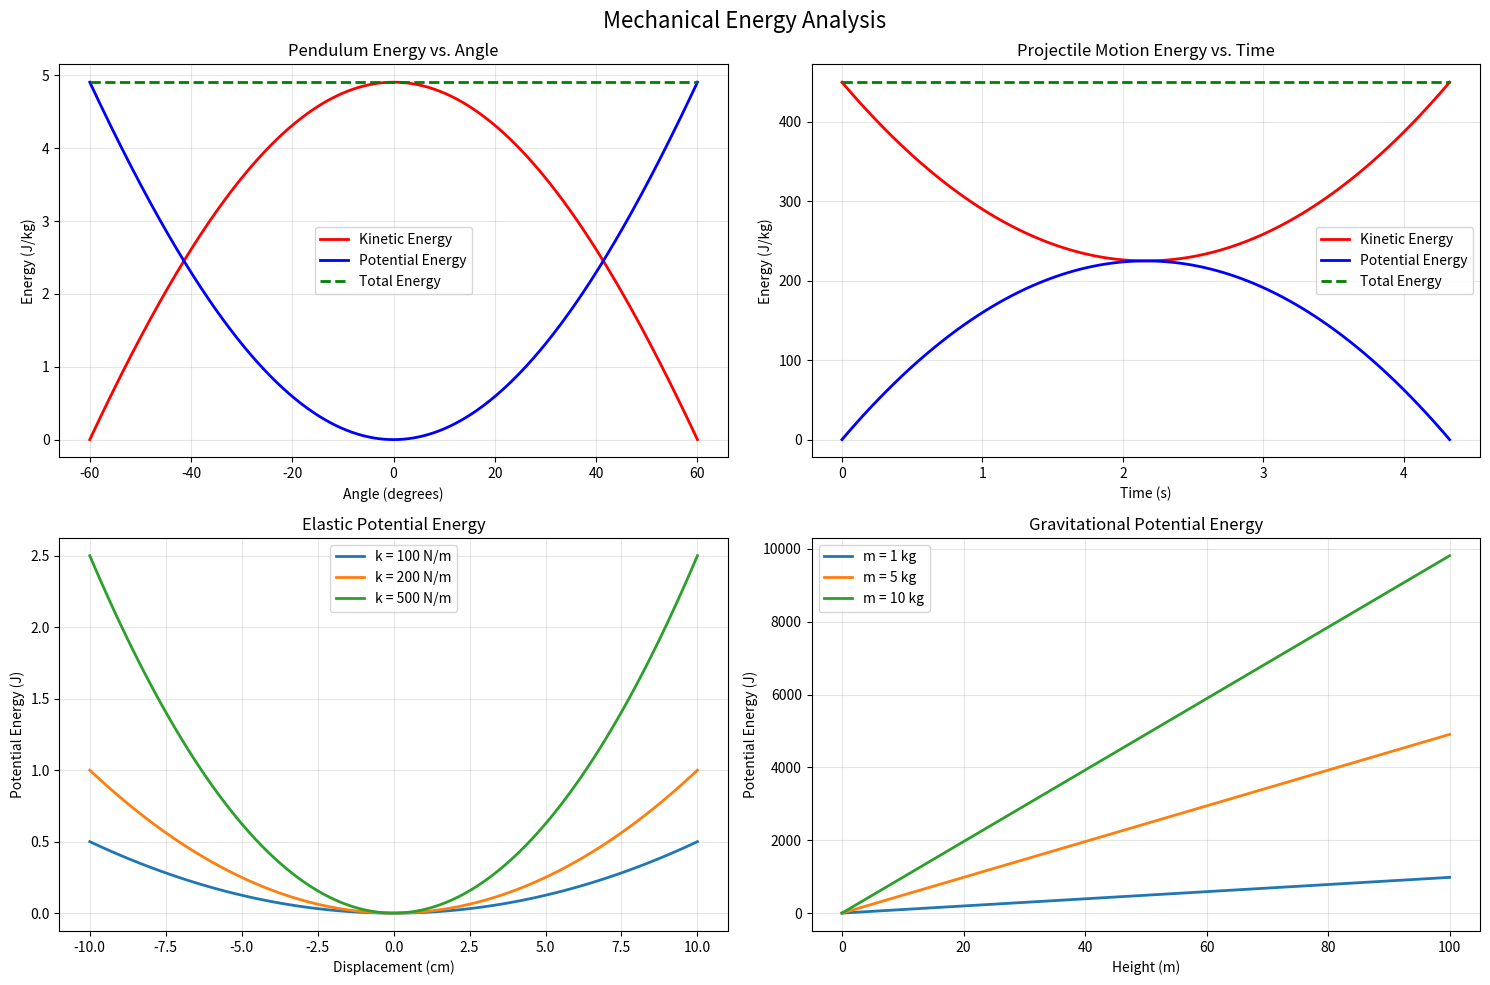

Write Python code to recreate this figure. (Note: this script raises an exception after producing the figure.)
"""
Mechanical Energy - Kinetic and Potential Energy Calculations
Comprehensive implementation of mechanical energy concepts
"""

import numpy as np
import matplotlib.pyplot as plt
from typing import Tuple, List, Optional
from dataclasses import dataclass

@dataclass
class ParticleState:
    """Represents the state of a particle with position and velocity"""
    position: np.ndarray
    velocity: np.ndarray
    mass: float
    time: float = 0.0

class MechanicalEnergy:
    """Class for calculating and analyzing mechanical energy"""
    
    def __init__(self, g: float = 9.81):
        self.g = g  # gravitational acceleration (m/s²)
    
    def kinetic_energy(self, mass: float, velocity: np.ndarray) -> float:
        """
        Calculate kinetic energy: KE = (1/2)mv²
        
        Args:
            mass: Mass in kg
            velocity: Velocity vector in m/s
            
        Returns:
            Kinetic energy in Joules
        """
        v_magnitude = np.linalg.norm(velocity)
        return 0.5 * mass * v_magnitude**2
    
    def gravitational_potential_energy(self, mass: float, height: float, reference_height: float = 0.0) -> float:
        """
        Calculate gravitational potential energy: PE = mgh
        
        Args:
            mass: Mass in kg
            height: Height in m
            reference_height: Reference level for zero PE
            
        Returns:
            Potential energy in Joules
        """
        return mass * self.g * (height - reference_height)
    
    def elastic_potential_energy(self, k: float, displacement: float) -> float:
        """
        Calculate elastic potential energy: PE = (1/2)kx²
        
        Args:
            k: Spring constant in N/m
            displacement: Displacement from equilibrium in m
            
        Returns:
            Elastic potential energy in Joules
        """
        return 0.5 * k * displacement**2
    
    def gravitational_potential_energy_general(self, m1: float, m2: float, r: float, G: float = 6.674e-11) -> float:
        """
        Calculate gravitational potential energy for two masses: PE = -Gm₁m₂/r
        
        Args:
            m1, m2: Masses in kg
            r: Separation distance in m
            G: Gravitational constant
            
        Returns:
            Gravitational potential energy in Joules
        """
        return -G * m1 * m2 / r
    
    def total_mechanical_energy(self, particle: ParticleState, potential_energy: float) -> float:
        """
        Calculate total mechanical energy: E = KE + PE
        
        Args:
            particle: ParticleState object
            potential_energy: Potential energy in J
            
        Returns:
            Total mechanical energy in Joules
        """
        ke = self.kinetic_energy(particle.mass, particle.velocity)
        return ke + potential_energy
    
    def escape_velocity(self, M: float, R: float, G: float = 6.674e-11) -> float:
        """
        Calculate escape velocity from a massive body: v_esc = √(2GM/R)
        
        Args:
            M: Mass of the body in kg
            R: Radius of the body in m
            G: Gravitational constant
            
        Returns:
            Escape velocity in m/s
        """
        return np.sqrt(2 * G * M / R)
    
    def pendulum_energy_analysis(self, L: float, theta_max: float, num_points: int = 1000) -> Tuple[np.ndarray, np.ndarray, np.ndarray, np.ndarray]:
        """
        Analyze energy in a simple pendulum
        
        Args:
            L: Pendulum length in m
            theta_max: Maximum angle in radians
            num_points: Number of analysis points
            
        Returns:
            (angles, kinetic_energy, potential_energy, total_energy)
        """
        # Create angle array from -theta_max to +theta_max
        theta = np.linspace(-theta_max, theta_max, num_points)
        
        # For a pendulum, energy conservation gives us the speed at each angle
        # E_total = mgL(1 - cos(theta_max)) = constant
        E_total = self.g * L * (1 - np.cos(theta_max))  # per unit mass
        
        # At angle theta: mgL(1 - cos(theta)) + (1/2)v² = E_total
        # Therefore: v² = 2gL(cos(theta) - cos(theta_max))
        v_squared = 2 * self.g * L * (np.cos(theta) - np.cos(theta_max))
        v_squared = np.maximum(v_squared, 0)  # Ensure non-negative
        
        # Calculate energies (per unit mass)
        KE = 0.5 * v_squared
        PE = self.g * L * (1 - np.cos(theta))
        total_energy = KE + PE
        
        return theta, KE, PE, total_energy
    
    def projectile_motion_energy(self, v0: float, angle: float, num_points: int = 100) -> Tuple[np.ndarray, np.ndarray, np.ndarray, np.ndarray, np.ndarray]:
        """
        Analyze energy in projectile motion
        
        Args:
            v0: Initial velocity in m/s
            angle: Launch angle in degrees
            num_points: Number of trajectory points
            
        Returns:
            (time, x, y, kinetic_energy, potential_energy)
        """
        angle_rad = np.radians(angle)
        
        # Calculate flight time
        t_flight = 2 * v0 * np.sin(angle_rad) / self.g
        t = np.linspace(0, t_flight, num_points)
        
        # Position components
        x = v0 * np.cos(angle_rad) * t
        y = v0 * np.sin(angle_rad) * t - 0.5 * self.g * t**2
        
        # Velocity components
        vx = v0 * np.cos(angle_rad) * np.ones_like(t)
        vy = v0 * np.sin(angle_rad) - self.g * t
        
        # Energies (per unit mass)
        KE = 0.5 * (vx**2 + vy**2)
        PE = self.g * y
        
        return t, x, y, KE, PE

def demonstrate_mechanical_energy():
    """Demonstrate various aspects of mechanical energy"""
    
    energy_calc = MechanicalEnergy()
    
    # Create figure with subplots
    fig, axes = plt.subplots(2, 2, figsize=(15, 10))
    fig.suptitle('Mechanical Energy Analysis', fontsize=16)
    
    # 1. Pendulum Energy
    theta, KE_pendulum, PE_pendulum, E_total_pendulum = energy_calc.pendulum_energy_analysis(L=1.0, theta_max=np.pi/3)
    
    axes[0,0].plot(np.degrees(theta), KE_pendulum, 'r-', label='Kinetic Energy', linewidth=2)
    axes[0,0].plot(np.degrees(theta), PE_pendulum, 'b-', label='Potential Energy', linewidth=2)
    axes[0,0].plot(np.degrees(theta), E_total_pendulum, 'g--', label='Total Energy', linewidth=2)
    axes[0,0].set_title('Pendulum Energy vs. Angle')
    axes[0,0].set_xlabel('Angle (degrees)')
    axes[0,0].set_ylabel('Energy (J/kg)')
    axes[0,0].legend()
    axes[0,0].grid(True, alpha=0.3)
    
    # 2. Projectile Motion Energy
    t, x, y, KE_proj, PE_proj = energy_calc.projectile_motion_energy(v0=30, angle=45)
    
    axes[0,1].plot(t, KE_proj, 'r-', label='Kinetic Energy', linewidth=2)
    axes[0,1].plot(t, PE_proj, 'b-', label='Potential Energy', linewidth=2)
    axes[0,1].plot(t, KE_proj + PE_proj, 'g--', label='Total Energy', linewidth=2)
    axes[0,1].set_title('Projectile Motion Energy vs. Time')
    axes[0,1].set_xlabel('Time (s)')
    axes[0,1].set_ylabel('Energy (J/kg)')
    axes[0,1].legend()
    axes[0,1].grid(True, alpha=0.3)
    
    # 3. Spring Potential Energy
    x_spring = np.linspace(-0.1, 0.1, 100)  # displacement in m
    k_values = [100, 200, 500]  # spring constants
    
    for k in k_values:
        PE_spring = energy_calc.elastic_potential_energy(k, x_spring)
        axes[1,0].plot(x_spring * 100, PE_spring, label=f'k = {k} N/m', linewidth=2)
    
    axes[1,0].set_title('Elastic Potential Energy')
    axes[1,0].set_xlabel('Displacement (cm)')
    axes[1,0].set_ylabel('Potential Energy (J)')
    axes[1,0].legend()
    axes[1,0].grid(True, alpha=0.3)
    
    # 4. Gravitational Potential Energy
    heights = np.linspace(0, 100, 100)  # height in m
    masses = [1, 5, 10]  # masses in kg
    
    for mass in masses:
        PE_grav = energy_calc.gravitational_potential_energy(mass, heights)
        axes[1,1].plot(heights, PE_grav, label=f'm = {mass} kg', linewidth=2)
    
    axes[1,1].set_title('Gravitational Potential Energy')
    axes[1,1].set_xlabel('Height (m)')
    axes[1,1].set_ylabel('Potential Energy (J)')
    axes[1,1].legend()
    axes[1,1].grid(True, alpha=0.3)
    
    plt.tight_layout()
    plt.show()
    
    # Print some calculations
    print("Mechanical Energy Calculations")
    print("=" * 40)
    
    # Kinetic energy example
    mass = 2.0  # kg
    velocity = np.array([10, 5, 0])  # m/s
    ke = energy_calc.kinetic_energy(mass, velocity)
    print(f"Kinetic Energy: m={mass}kg, v={np.linalg.norm(velocity):.1f}m/s → KE={ke:.1f}J")
    
    # Potential energy examples
    height = 10  # m
    pe_grav = energy_calc.gravitational_potential_energy(mass, height)
    print(f"Gravitational PE: m={mass}kg, h={height}m → PE={pe_grav:.1f}J")
    
    k = 200  # N/m
    x = 0.05  # m
    pe_elastic = energy_calc.elastic_potential_energy(k, x)
    print(f"Elastic PE: k={k}N/m, x={x}m → PE={pe_elastic:.3f}J")
    
    # Escape velocity
    M_earth = 5.97e24  # kg
    R_earth = 6.37e6   # m
    v_esc = energy_calc.escape_velocity(M_earth, R_earth)
    print(f"Earth escape velocity: {v_esc/1000:.1f} km/s")

def interactive_energy_calculator():
    """Interactive calculator for mechanical energy"""
    
    print("Mechanical Energy Calculator")
    print("=" * 30)
    
    energy_calc = MechanicalEnergy()
    
    while True:
        print("\nChoose calculation type:")
        print("1. Kinetic Energy")
        print("2. Gravitational Potential Energy")
        print("3. Elastic Potential Energy")
        print("4. Total Mechanical Energy")
        print("5. Escape Velocity")
        print("6. Exit")
        
        choice = input("Enter your choice (1-6): ").strip()
        
        if choice == '1':
            mass = float(input("Enter mass (kg): "))
            print("Enter velocity components:")
            vx = float(input("  vx (m/s): "))
            vy = float(input("  vy (m/s): "))
            vz = float(input("  vz (m/s): "))
            
            velocity = np.array([vx, vy, vz])
            ke = energy_calc.kinetic_energy(mass, velocity)
            
            print(f"Kinetic Energy: {ke:.3f} J")
            print(f"Speed: {np.linalg.norm(velocity):.3f} m/s")
            
        elif choice == '2':
            mass = float(input("Enter mass (kg): "))
            height = float(input("Enter height (m): "))
            ref_height = float(input("Enter reference height (m, default 0): ") or "0")
            
            pe = energy_calc.gravitational_potential_energy(mass, height, ref_height)
            print(f"Gravitational Potential Energy: {pe:.3f} J")
            
        elif choice == '3':
            k = float(input("Enter spring constant (N/m): "))
            x = float(input("Enter displacement from equilibrium (m): "))
            
            pe = energy_calc.elastic_potential_energy(k, x)
            print(f"Elastic Potential Energy: {pe:.6f} J")
            
        elif choice == '4':
            mass = float(input("Enter mass (kg): "))
            print("Enter velocity components:")
            vx = float(input("  vx (m/s): "))
            vy = float(input("  vy (m/s): "))
            vz = float(input("  vz (m/s): "))
            velocity = np.array([vx, vy, vz])
            
            pe = float(input("Enter potential energy (J): "))
            
            particle = ParticleState(np.array([0, 0, 0]), velocity, mass)
            total_energy = energy_calc.total_mechanical_energy(particle, pe)
            ke = energy_calc.kinetic_energy(mass, velocity)
            
            print(f"Kinetic Energy: {ke:.3f} J")
            print(f"Potential Energy: {pe:.3f} J")
            print(f"Total Mechanical Energy: {total_energy:.3f} J")
            
        elif choice == '5':
            M = float(input("Enter mass of central body (kg): "))
            R = float(input("Enter radius of central body (m): "))
            
            v_esc = energy_calc.escape_velocity(M, R)
            print(f"Escape velocity: {v_esc:.1f} m/s ({v_esc/1000:.2f} km/s)")
            
        elif choice == '6':
            print("Thanks for using the mechanical energy calculator!")
            break
            
        else:
            print("Invalid choice. Please try again.")

if __name__ == "__main__":
    print("Mechanical Energy Analysis")
    print("=" * 30)
    
    # Run demonstrations
    demonstrate_mechanical_energy()
    
    # Interactive calculator
    use_calculator = input("\nWould you like to use the interactive calculator? (y/n): ").lower()
    if use_calculator == 'y':
        interactive_energy_calculator()